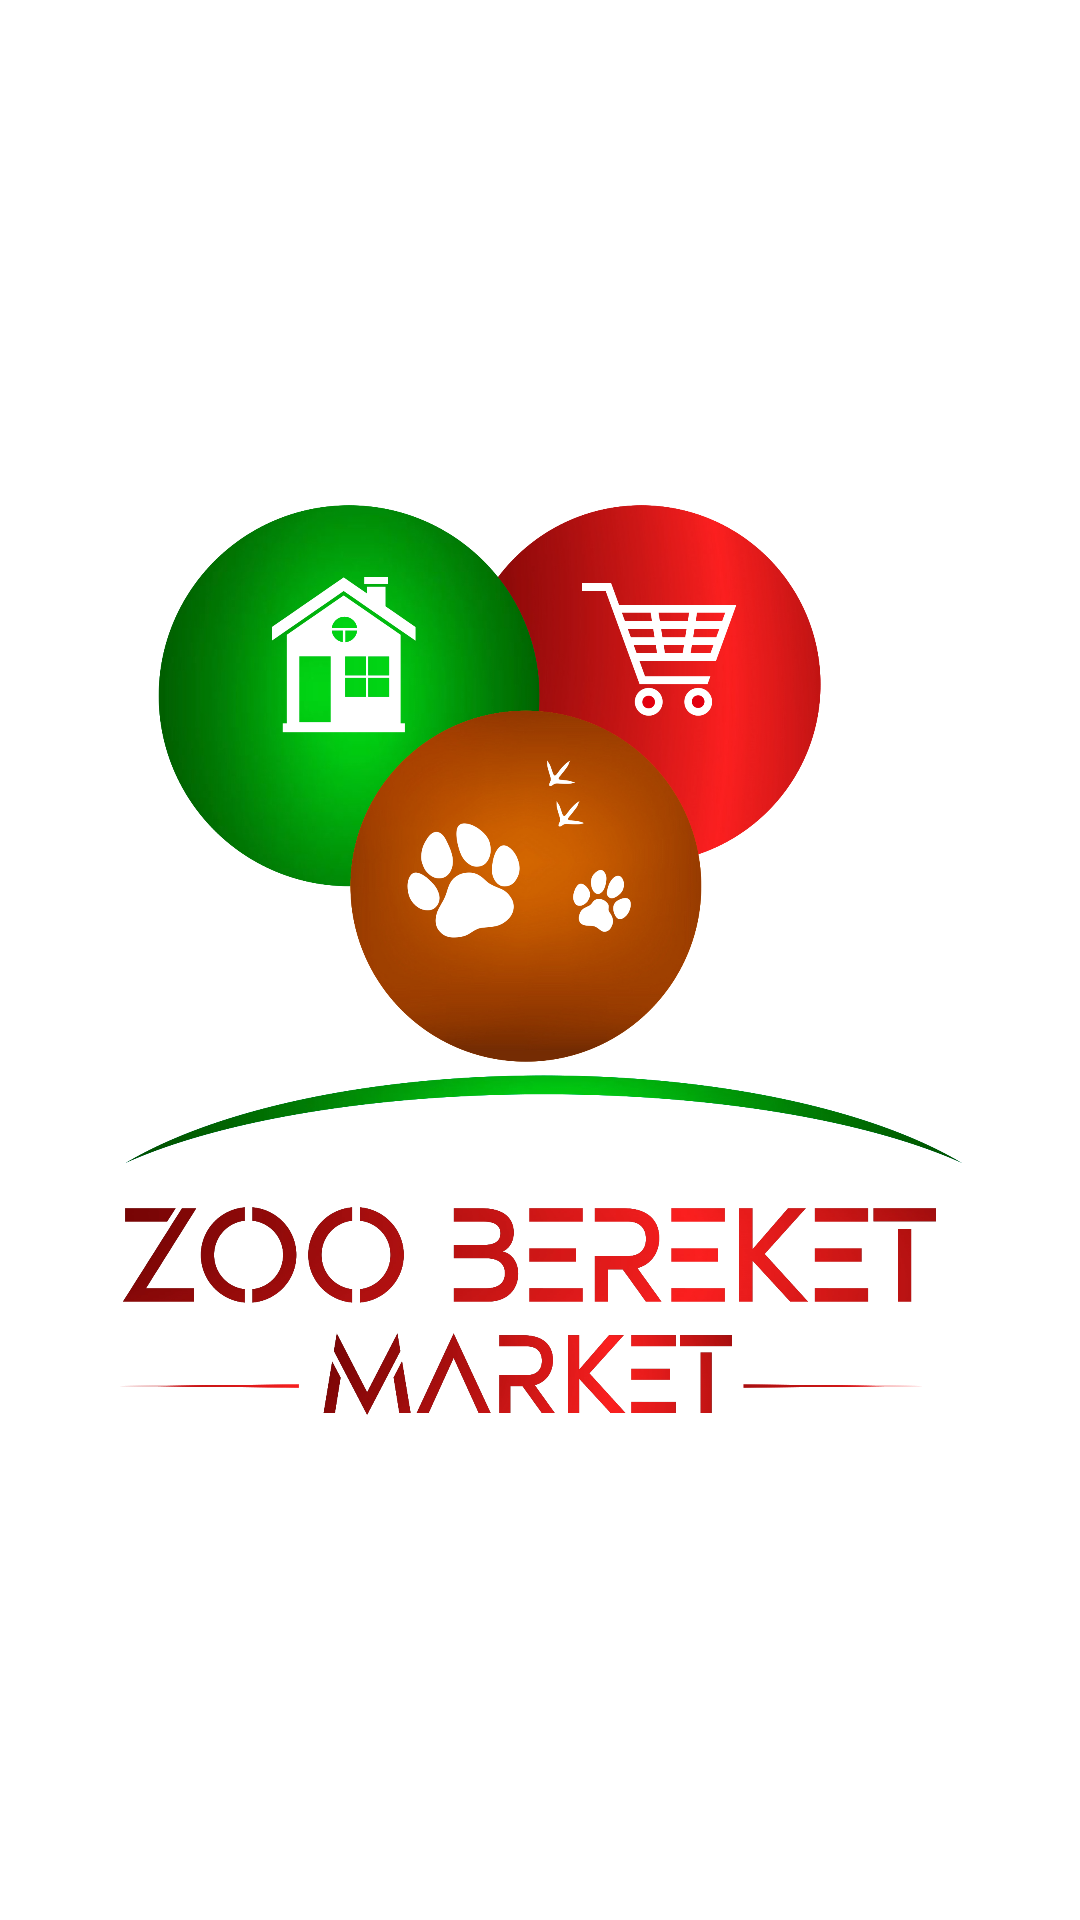

Layout XML and referenced resources for this Android screen:
<!-- AndroidManifest.xml: application theme Theme.ZooBereketMarket -->
<!-- res/layout/fragment_splash.xml -->
<?xml version="1.0" encoding="utf-8"?>
<androidx.constraintlayout.widget.ConstraintLayout xmlns:android="http://schemas.android.com/apk/res/android"
    xmlns:app="http://schemas.android.com/apk/res-auto"
    android:layout_width="match_parent"
    android:background="@color/white"
    android:layout_height="match_parent">

    <ImageView
        android:id="@+id/start_img"
        android:layout_width="400dp"
        android:layout_height="400dp"
        app:layout_constraintTop_toTopOf="parent"
        app:layout_constraintBottom_toBottomOf="parent"
        android:src="@drawable/zoo_bereket_market_logo"
        app:layout_constraintEnd_toEndOf="parent"
        app:layout_constraintStart_toStartOf="parent" />
</androidx.constraintlayout.widget.ConstraintLayout>
<!-- resources referenced by this layout -->
<resources>
  <!-- drawable zoo_bereket_market_logo: png bitmap (drawable, 742305 bytes) -->
  <style name="Theme.ZooBereketMarket" parent="Theme.MaterialComponents.DayNight.NoActionBar">
          
          <item name="colorPrimary">@color/purple_500</item>
          <item name="colorPrimaryVariant">@color/purple_700</item>
          <item name="colorOnPrimary">@color/white</item>
          
          <item name="colorSecondary">@color/teal_200</item>
          <item name="colorSecondaryVariant">@color/teal_700</item>
          <item name="colorOnSecondary">@color/black</item>
          
          <item name="android:statusBarColor">?attr/colorPrimaryVariant</item>
          
      </style>
  <!-- not gathered from this repository: default colours our renderer supplied (Android Studio template values) -->
  <color name="purple_500">#FF6200EE</color>
  <color name="purple_700">#FF3700B3</color>
  <color name="teal_200">#FF03DAC5</color>
  <color name="teal_700">#FF018786</color>
  <color name="black">#FF000000</color>
  <color name="white">#FFFFFFFF</color>
</resources>
